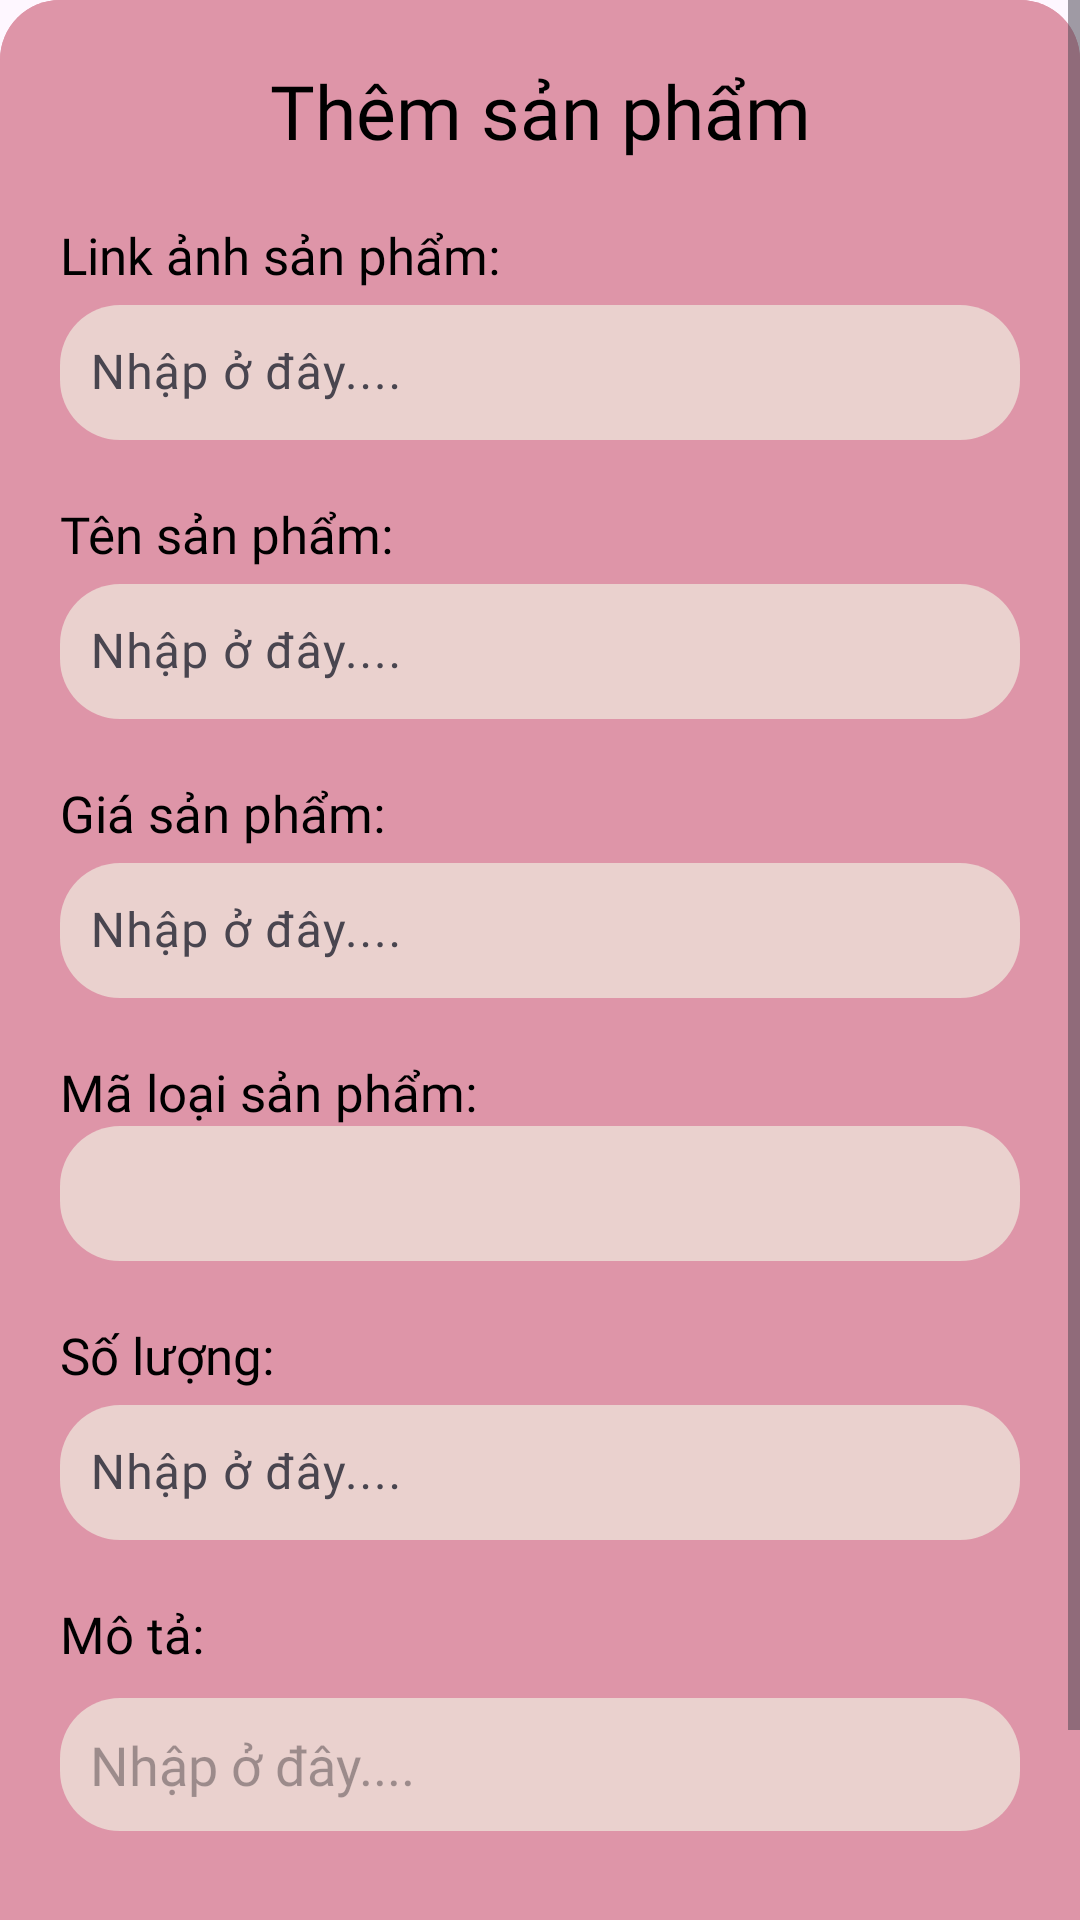

The Android layout XML behind this screen, and the referenced resources:
<!-- AndroidManifest.xml: application theme Theme.Pet_Pet -->
<!-- res/layout/dialog_them_san_pham.xml -->
<?xml version="1.0" encoding="utf-8"?>
<LinearLayout xmlns:android="http://schemas.android.com/apk/res/android"
    android:layout_width="match_parent"
    android:layout_height="match_parent"
    android:background="@drawable/nen_dialog_doan"
    android:orientation="vertical"
   >
    <ScrollView
        android:layout_width="match_parent"
        android:layout_height="wrap_content">
        <LinearLayout
            android:layout_width="match_parent"
            android:layout_height="match_parent"
            android:background="@drawable/nen_dialog_doan"
            android:orientation="vertical"
            android:padding="20sp">
            <TextView
                android:layout_width="match_parent"
                android:layout_height="wrap_content"
                android:fontFamily="@font/baloothambi2bold"
                android:gravity="center"
                android:text="Thêm sản phẩm"
                android:textColor="@color/black"
                android:textSize="25sp" />
            <TextView
                android:layout_width="match_parent"
                android:layout_height="wrap_content"
                android:layout_marginTop="20sp"
                android:fontFamily="@font/baloothambi2semibold"
                android:text="Link ảnh sản phẩm: "
                android:textColor="@color/black"
                android:textSize="17sp" />

            <com.google.android.material.textfield.TextInputLayout
                android:id="@+id/tinL_In_Anh_SanPham"
                android:layout_width="match_parent"
                android:layout_height="wrap_content">

                <com.google.android.material.textfield.TextInputEditText
                    android:id="@+id/edt_In_Anh_San_Pham"
                    android:layout_width="match_parent"
                    android:layout_height="45sp"
                    android:layout_marginTop="10sp"
                    android:background="@drawable/vien_input_doan"
                    android:fontFamily="@font/baloothambi2semibold"
                    android:hint="Nhập ở đây...."
                    android:padding="10sp" />
            </com.google.android.material.textfield.TextInputLayout>
            <TextView
                android:layout_width="match_parent"
                android:layout_height="wrap_content"
                android:layout_marginTop="20sp"
                android:fontFamily="@font/baloothambi2semibold"
                android:text="Tên sản phẩm: "
                android:textColor="@color/black"
                android:textSize="17sp" />

            <com.google.android.material.textfield.TextInputLayout
                android:id="@+id/tinL_TenSanPham"
                android:layout_width="match_parent"
                android:layout_height="wrap_content">

                <com.google.android.material.textfield.TextInputEditText
                    android:id="@+id/edten_san_pham"
                    android:layout_width="match_parent"
                    android:layout_height="45sp"
                    android:layout_marginTop="10sp"
                    android:background="@drawable/vien_input_doan"
                    android:fontFamily="@font/baloothambi2semibold"
                    android:hint="Nhập ở đây...."
                    android:padding="10sp" />
            </com.google.android.material.textfield.TextInputLayout>

            <TextView
                android:layout_width="match_parent"
                android:layout_height="wrap_content"
                android:layout_marginTop="20sp"
                android:fontFamily="@font/baloothambi2semibold"
                android:text="Giá sản phẩm: "
                android:textColor="@color/black"
                android:textSize="17sp" />

            <com.google.android.material.textfield.TextInputLayout
                android:id="@+id/tinL_GiaSanPham"
                android:layout_width="match_parent"
                android:layout_height="wrap_content"
                android:layout_centerHorizontal="true">

                <com.google.android.material.textfield.TextInputEditText
                    android:id="@+id/edgia_san_pham"
                    android:layout_width="match_parent"
                    android:layout_height="45sp"
                    android:layout_marginTop="10sp"
                    android:background="@drawable/vien_input_doan"
                    android:fontFamily="@font/baloothambi2semibold"
                    android:hint="Nhập ở đây...."
                    android:padding="10sp" />
            </com.google.android.material.textfield.TextInputLayout>

            <TextView
                android:layout_width="match_parent"
                android:layout_height="wrap_content"
                android:layout_marginTop="20sp"
                android:fontFamily="@font/baloothambi2semibold"
                android:text="Mã loại sản phẩm: "
                android:textColor="@color/black"
                android:textSize="17sp" />

            <Spinner
                android:id="@+id/spnma_loai_san_pham"
                android:layout_width="match_parent"
                android:layout_height="45sp"
                android:background="@drawable/vien_input_doan"/>
            <TextView
                android:layout_width="match_parent"
                android:layout_height="wrap_content"
                android:layout_marginTop="20sp"
                android:fontFamily="@font/baloothambi2semibold"
                android:text="Số lượng: "
                android:textColor="@color/black"
                android:textSize="17sp" />
            <com.google.android.material.textfield.TextInputLayout
                android:id="@+id/tinL_soluong"
                android:layout_width="match_parent"
                android:layout_height="wrap_content">

                <com.google.android.material.textfield.TextInputEditText
                    android:id="@+id/edtsoluong"
                    android:layout_width="match_parent"
                    android:layout_height="45sp"
                    android:layout_marginTop="10sp"
                    android:background="@drawable/vien_input_doan"
                    android:fontFamily="@font/baloothambi2semibold"
                    android:hint="Nhập ở đây...."
                    android:padding="10sp" />
            </com.google.android.material.textfield.TextInputLayout>

            <TextView
                android:layout_width="match_parent"
                android:layout_height="wrap_content"
                android:layout_marginTop="20sp"
                android:fontFamily="@font/baloothambi2semibold"
                android:text="Mô tả: "
                android:textColor="@color/black"
                android:textSize="17sp" />
            <com.google.android.material.textfield.TextInputEditText
                android:id="@+id/edmo_ta"
                android:layout_width="match_parent"
                android:layout_height="wrap_content"
                android:layout_marginTop="10sp"
                android:background="@drawable/vien_input_doan"
                android:fontFamily="@font/baloothambi2semibold"
                android:hint="Nhập ở đây...."
                android:padding="10sp" />
            <FrameLayout
                android:layout_width="match_parent"
                android:layout_height="wrap_content"
                android:layout_gravity="center"
                android:layout_marginTop="25sp"
                android:padding="5sp">

                <Button
                    android:id="@+id/btnhuy_themlsp"
                    android:layout_width="150sp"
                    android:layout_height="35sp"
                    android:layout_marginTop="10sp"
                    android:background="@drawable/khung_button"
                    android:text="Hủy"
                    android:textAllCaps="false" />

                <Button
                    android:id="@+id/btnthemlsp"
                    android:layout_width="150sp"
                    android:layout_height="35sp"
                    android:layout_gravity="end"
                    android:layout_marginTop="10sp"
                    android:background="@drawable/khung_button"
                    android:text="Thêm"
                    android:textAllCaps="false"
                    android:textColor="@color/xanh_doan" />
            </FrameLayout>

        </LinearLayout>
    </ScrollView>



</LinearLayout>
<!-- resources referenced by this layout -->
<resources>
  <color name="black">#FF000000</color>
  <color name="xanh_doan">#00CCFF</color>
  <!-- drawable khung_button (drawable) -->
  <?xml version="1.0" encoding="utf-8"?>
  <shape xmlns:android="http://schemas.android.com/apk/res/android">
      <corners android:radius="20sp"/>
      <solid android:color="@color/vang_nhat"/>
  </shape>
  <!-- drawable nen_dialog_doan (drawable) -->
  <?xml version="1.0" encoding="utf-8"?>
  <shape xmlns:android="http://schemas.android.com/apk/res/android">
      <corners android:radius="20sp"/>
      <solid android:color="@color/mau_hong"/>
  </shape>
  <!-- drawable vien_input_doan (drawable) -->
  <?xml version="1.0" encoding="utf-8"?>
  <shape xmlns:android="http://schemas.android.com/apk/res/android">
      <corners android:radius="20sp"/>
      <solid android:color="@color/vang_dam"/>
  </shape>
  <style name="Theme.Pet_Pet" parent="Base.Theme.Pet_Pet" />
  <color name="vang_nhat">#FFEFE0</color>
  <color name="mau_hong">#DE95A8</color>
  <color name="vang_dam">#EAD1CE</color>
  <style name="Base.Theme.Pet_Pet" parent="Theme.Material3.DayNight.NoActionBar">
          
          
      </style>
</resources>
